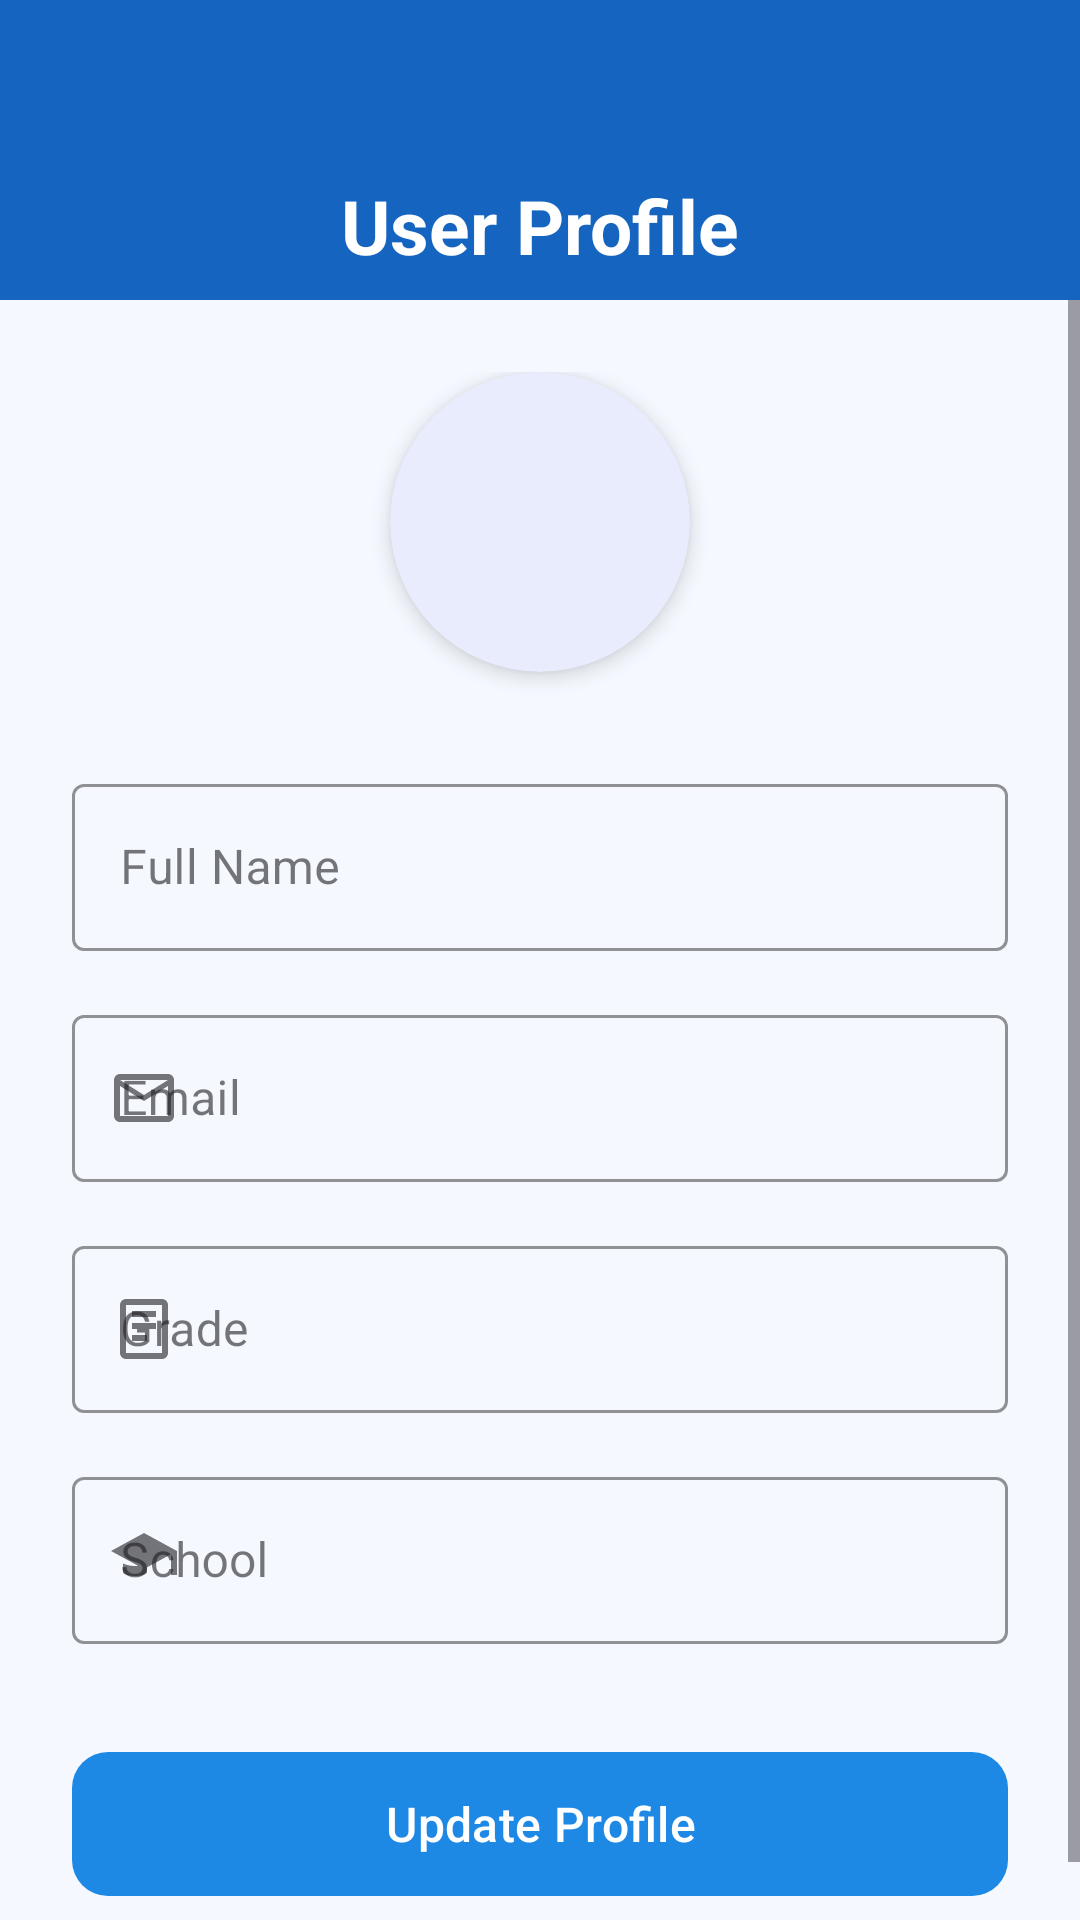

This screen was rendered from an Android layout file. Write that file and the resources it references.
<!-- AndroidManifest.xml: application theme Theme.AIStudyMentorApplication -->
<!-- res/layout/activity_profile.xml -->
<?xml version="1.0" encoding="utf-8"?>
<androidx.constraintlayout.widget.ConstraintLayout xmlns:android="http://schemas.android.com/apk/res/android"
    xmlns:app="http://schemas.android.com/apk/res-auto"
    xmlns:tools="http://schemas.android.com/tools"
    android:layout_width="match_parent"
    android:layout_height="match_parent"
    android:background="@color/study_blue_extra_light">

    
    <com.google.android.material.appbar.AppBarLayout
        android:id="@+id/appBarLayout"
        android:layout_width="match_parent"
        android:layout_height="wrap_content"
        android:background="@android:color/transparent"
        app:elevation="0dp"
        app:layout_constraintTop_toTopOf="parent">

        <com.google.android.material.appbar.MaterialToolbar
            android:id="@+id/toolbar"
            android:layout_width="match_parent"
            android:layout_height="0dp"
            android:background="@color/white"
            app:contentInsetStart="0dp">

        </com.google.android.material.appbar.MaterialToolbar>

        <androidx.constraintlayout.widget.ConstraintLayout
            android:layout_width="match_parent"
            android:layout_height="100dp"
            android:background="@color/study_blue_dark">

            <TextView
                android:id="@+id/tvTitle"
                android:layout_width="wrap_content"
                android:layout_height="wrap_content"
                android:paddingTop="50dp"
                android:text="@string/title_user_profile"
                android:textColor="@color/white"
                android:textSize="25sp"
                android:textStyle="bold"
                app:layout_constraintBottom_toBottomOf="parent"
                app:layout_constraintEnd_toEndOf="parent"
                app:layout_constraintStart_toStartOf="parent"
                app:layout_constraintTop_toTopOf="parent" />

            <ImageButton
                android:id="@+id/btnBack"
                android:layout_width="wrap_content"
                android:layout_height="wrap_content"
                android:layout_marginStart="16dp"
                android:background="@android:color/transparent"
                android:contentDescription="@string/desc_back"
                android:minWidth="48dp"
                android:minHeight="48dp"
                android:paddingTop="50dp"
                app:layout_constraintBottom_toBottomOf="parent"
                app:layout_constraintStart_toStartOf="parent"
                app:layout_constraintTop_toTopOf="parent"
                app:srcCompat="@drawable/ic_back"
                app:tint="@color/white" />

        </androidx.constraintlayout.widget.ConstraintLayout>

    </com.google.android.material.appbar.AppBarLayout>

    <ScrollView
        android:layout_width="match_parent"
        android:layout_height="0dp"
        android:fillViewport="true"
        app:layout_constraintBottom_toBottomOf="parent"
        app:layout_constraintTop_toBottomOf="@id/appBarLayout">

        <LinearLayout
            android:layout_width="match_parent"
            android:layout_height="wrap_content"
            android:orientation="vertical"
            android:padding="24dp">

            
            <com.google.android.material.card.MaterialCardView
                android:layout_width="100dp"
                android:layout_height="100dp"
                android:layout_gravity="center"
                android:layout_marginBottom="32dp"
                app:cardCornerRadius="50dp"
                app:cardElevation="4dp"
                app:strokeWidth="0dp">

                <ImageView
                    android:layout_width="match_parent"
                    android:layout_height="match_parent"
                    android:scaleType="centerCrop"
                    android:src="@drawable/user_circle"
                    android:contentDescription="@string/desc_logo" />
            </com.google.android.material.card.MaterialCardView>

            
            <com.google.android.material.textfield.TextInputLayout
                android:id="@+id/tilFullName"
                style="@style/Widget.MaterialComponents.TextInputLayout.OutlinedBox"
                android:layout_width="match_parent"
                android:layout_height="wrap_content"
                android:layout_marginBottom="16dp"
                android:hint="@string/label_full_name"
                app:boxStrokeColor="@color/study_blue_primary"
                app:hintTextColor="@color/study_blue_primary"
                app:startIconDrawable="@drawable/ic_person">

                <com.google.android.material.textfield.TextInputEditText
                    android:id="@+id/etFullName"
                    android:layout_width="match_parent"
                    android:layout_height="wrap_content"
                    android:inputType="textPersonName" />
            </com.google.android.material.textfield.TextInputLayout>

            
            <com.google.android.material.textfield.TextInputLayout
                android:id="@+id/tilEmail"
                style="@style/Widget.MaterialComponents.TextInputLayout.OutlinedBox"
                android:layout_width="match_parent"
                android:layout_height="wrap_content"
                android:layout_marginBottom="16dp"
                android:hint="@string/label_email"
                app:boxStrokeColor="@color/study_blue_primary"
                app:hintTextColor="@color/study_blue_primary"
                app:startIconDrawable="@drawable/ic_email">

                <com.google.android.material.textfield.TextInputEditText
                    android:id="@+id/etEmail"
                    android:layout_width="match_parent"
                    android:layout_height="wrap_content"
                    android:inputType="textEmailAddress" />
            </com.google.android.material.textfield.TextInputLayout>

            
            <com.google.android.material.textfield.TextInputLayout
                android:id="@+id/tilGrade"
                style="@style/Widget.MaterialComponents.TextInputLayout.OutlinedBox"
                android:layout_width="match_parent"
                android:layout_height="wrap_content"
                android:layout_marginBottom="16dp"
                android:hint="@string/label_grade"
                app:boxStrokeColor="@color/study_blue_primary"
                app:hintTextColor="@color/study_blue_primary"
                app:startIconDrawable="@drawable/ic_book">

                <com.google.android.material.textfield.TextInputEditText
                    android:id="@+id/etGrade"
                    android:layout_width="match_parent"
                    android:layout_height="wrap_content"
                    android:inputType="text" />
            </com.google.android.material.textfield.TextInputLayout>

            
            <com.google.android.material.textfield.TextInputLayout
                android:id="@+id/tilSchool"
                style="@style/Widget.MaterialComponents.TextInputLayout.OutlinedBox"
                android:layout_width="match_parent"
                android:layout_height="wrap_content"
                android:layout_marginBottom="32dp"
                android:hint="@string/label_school"
                app:boxStrokeColor="@color/study_blue_primary"
                app:hintTextColor="@color/study_blue_primary"
                app:startIconDrawable="@drawable/ic_school">

                <com.google.android.material.textfield.TextInputEditText
                    android:id="@+id/etSchool"
                    android:layout_width="match_parent"
                    android:layout_height="wrap_content"
                    android:inputType="text" />
            </com.google.android.material.textfield.TextInputLayout>

            
            <com.google.android.material.button.MaterialButton
                android:id="@+id/btnUpdate"
                android:layout_width="match_parent"
                android:layout_height="56dp"
                android:text="@string/btn_update_profile"
                android:textAllCaps="false"
                android:textSize="16sp"
                app:backgroundTint="@color/study_blue_primary"
                app:cornerRadius="12dp" />

        </LinearLayout>
    </ScrollView>
</androidx.constraintlayout.widget.ConstraintLayout>
<!-- resources referenced by this layout -->
<resources>
  <color name="study_blue_dark">#1565C0</color>
  <color name="study_blue_extra_light">#F5F9FF</color>
  <color name="study_blue_primary">#1E88E5</color>
  <color name="white">#FFFFFFFF</color>
  <!-- drawable ic_book (drawable) -->
  <vector xmlns:android="http://schemas.android.com/apk/res/android"
      android:width="24dp"
      android:height="24dp"
      android:viewportWidth="24"
      android:viewportHeight="24">
      <path
          android:fillColor="#64B5F6"
          android:pathData="M18,2H6C4.9,2 4,2.9 4,4v16c0,1.1 0.9,2 2,2h12c1.1,0 2,-0.9 2,-2V4C20,2.9 19.1,2 18,2zM18,20H6V4h12V20zM8,6h8v2H8V6zM8,10h8v2H8V10zM8,14h5v2H8V14z"/>
  </vector>
  <!-- drawable ic_email (drawable) -->
  <vector xmlns:android="http://schemas.android.com/apk/res/android"
      android:width="24dp"
      android:height="24dp"
      android:viewportWidth="24"
      android:viewportHeight="24">
      <path
          android:fillColor="@android:color/white"
          android:pathData="M20,4L4,4c-1.1,0 -1.99,0.9 -1.99,2L2,18c0,1.1 0.9,2 2,2h16c1.1,0 2,-0.9 2,-2L22,6c0,-1.1 -0.9,-2 -2,-2zM20,18L4,18L4,8l8,5 8,-5v10zM12,11L4,6h16l-8,5z"/>
  </vector>
  <!-- drawable ic_school (drawable) -->
  <vector xmlns:android="http://schemas.android.com/apk/res/android"
      android:width="24dp"
      android:height="24dp"
      android:viewportWidth="24"
      android:viewportHeight="24">
      <path
          android:fillColor="@android:color/white"
          android:pathData="M5,13.18v2.81c0,0.73 1.82,1.33 4,1.33s4,-0.6 4,-1.33v-2.81c-1.16,0.49 -2.5,0.82 -4,0.82s-2.84,-0.33 -4,-0.82zM12,3L1,9l11,6 9,-4.91V17h2V9L12,3z"/>
  </vector>
  <string name="btn_update_profile">Update Profile</string>
  <string name="desc_back">Go back</string>
  <string name="desc_logo">AI Study Mentor Logo</string>
  <string name="label_email">Email</string>
  <string name="label_full_name">Full Name</string>
  <string name="label_grade">Grade</string>
  <string name="label_school">School</string>
  <string name="title_user_profile">User Profile</string>
  <style name="Theme.AIStudyMentorApplication" parent="Base.Theme.AIStudyMentorApplication" />
  <style name="Base.Theme.AIStudyMentorApplication" parent="Theme.Material3.DayNight.NoActionBar">
          
          <item name="colorPrimary">@color/study_blue_primary</item>
          <item name="colorPrimaryDark">@color/study_blue_dark</item>
          <item name="colorOnPrimary">@color/white</item>
          <item name="colorSecondary">@color/study_blue_primary</item>
          <item name="colorOnSecondary">@color/white</item>
          <item name="android:statusBarColor">@color/study_blue_dark</item>
      </style>
</resources>
